Run: headless pygame with SDL's dummy video driver; simulated clock (each Clock.tick advances the game by its frame time, no real sleeping); random seed 0; keys injected as events and as key.get_pressed() state; no mouse input.
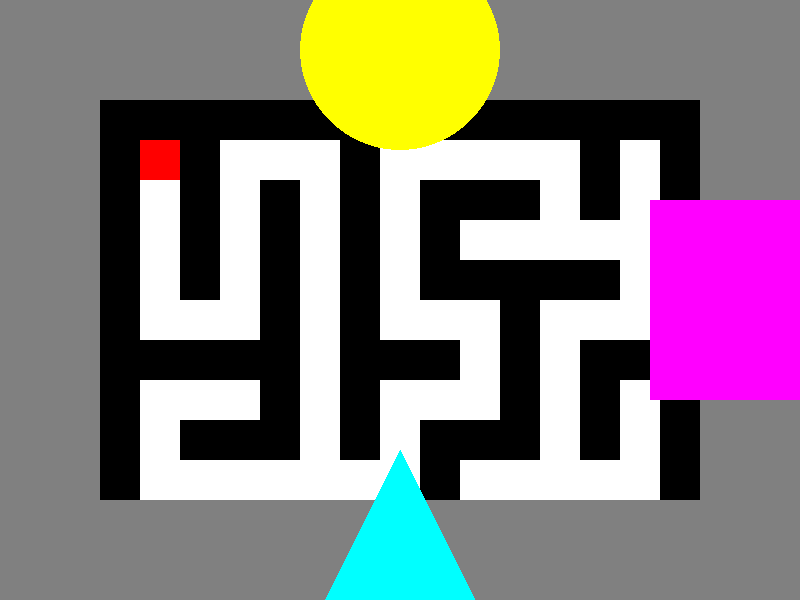
Frame 1 of 4 · flips 1–60 · no input
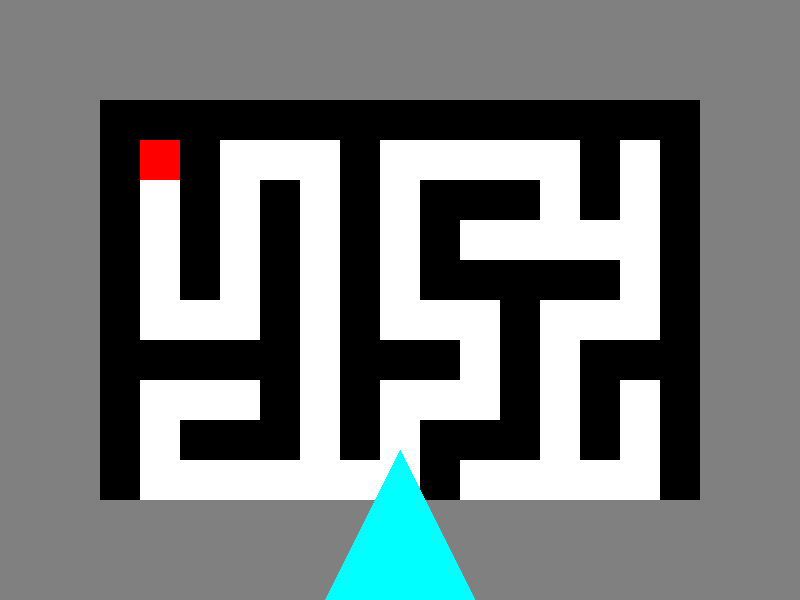
Frame 2 of 4 · flips 61–180 · tapped SPACE, RETURN · held RIGHT (→), D
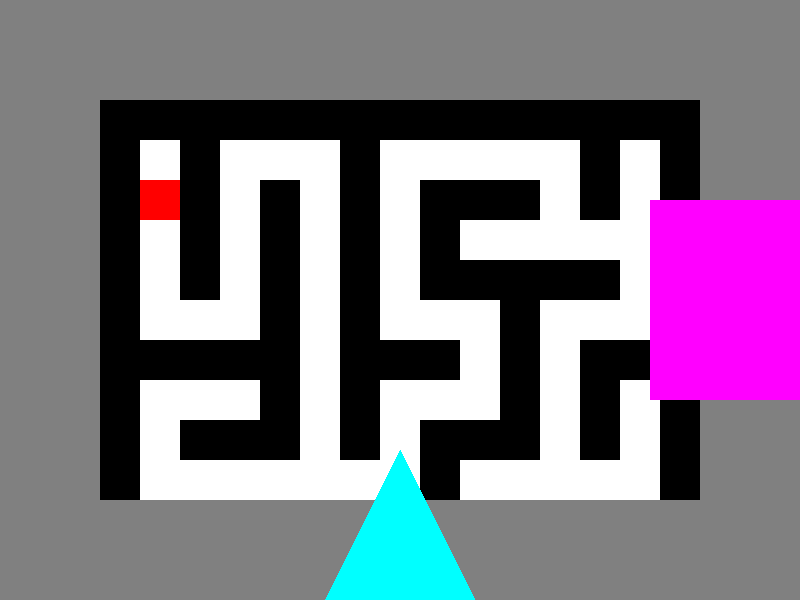
Frame 3 of 4 · flips 181–300 · held DOWN (↓), S
Frame 4 of 4 · flips 301–420 · held LEFT (←), A, UP (↑), W · screen same as frame 1, image omitted

The pygame program that drew these frames:

import pygame
import random
import sys
import math

# Initialize Pygame
pygame.init()

# Constants
SCREEN_WIDTH, SCREEN_HEIGHT = 800, 600
BACKGROUND_COLOR = (128, 128, 128)  # Gray background for border area
WALL_COLOR = (0, 0, 0)  # Black walls
PATH_COLOR = (255, 255, 255)  # White paths
PLAYER_COLOR = (255, 0, 0)
CELL_SIZE = 40
WALL_THICKNESS = 2
FPS = 60
BORDER_SIZE = 100  # Extra space around maze

# Shape colors
SHAPE_COLORS = [
    (255, 255, 0),  # Yellow
    (255, 0, 255),  # Magenta
    (0, 255, 255),  # Cyan
    (255, 165, 0),  # Orange
]

# Screen setup
screen = pygame.display.set_mode((SCREEN_WIDTH, SCREEN_HEIGHT))
pygame.display.set_caption('Maze Game')
clock = pygame.time.Clock()


class FlickeringShape:
    def __init__(self, x, y, shape_type, color, frequency):
        self.x = x
        self.y = y
        self.shape_type = shape_type  # 'circle', 'square', 'triangle', 'diamond'
        self.color = color
        self.frequency = frequency
        self.size = 200  # Size of the shape
        self.visible = True
        self.timer = 0
    
    def update(self, dt):
        self.timer += dt
        # Different frequencies for different shapes
        if self.timer >= 1000 / self.frequency:  # Convert frequency to milliseconds
            self.visible = not self.visible
            self.timer = 0
    
    def draw(self, screen, offset_x, offset_y):
        if not self.visible:
            return
        
        x = offset_x + self.x
        y = offset_y + self.y
        
        if self.shape_type == 'circle':
            pygame.draw.circle(screen, self.color, (x, y), self.size // 2)
        elif self.shape_type == 'square':
            rect = pygame.Rect(x - self.size // 2, y - self.size // 2, self.size, self.size)
            pygame.draw.rect(screen, self.color, rect)
        elif self.shape_type == 'triangle':
            points = [
                (x, y - self.size // 2),
                (x - self.size // 2, y + self.size // 2),
                (x + self.size // 2, y + self.size // 2)
            ]
            pygame.draw.polygon(screen, self.color, points)
        elif self.shape_type == 'diamond':
            points = [
                (x, y - self.size // 2),
                (x + self.size // 2, y),
                (x, y + self.size // 2),
                (x - self.size // 2, y)
            ]
            pygame.draw.polygon(screen, self.color, points)


class Player:
    def __init__(self, x, y):
        self.rect = pygame.Rect(x * CELL_SIZE, y * CELL_SIZE, CELL_SIZE, CELL_SIZE)

    def move(self, dx, dy):
        self.rect.x += dx * CELL_SIZE
        self.rect.y += dy * CELL_SIZE


def create_flickering_shapes():
    """Create four flickering shapes positioned in the border area around maze"""
    shapes = []
    
    # Calculate maze area
    maze_width = (SCREEN_WIDTH - 2 * BORDER_SIZE)
    maze_height = (SCREEN_HEIGHT - 2 * BORDER_SIZE)
    maze_center_x = SCREEN_WIDTH // 2
    maze_center_y = SCREEN_HEIGHT // 2
    
    # Top border - Circle (2 Hz)
    shapes.append(FlickeringShape(maze_center_x, BORDER_SIZE // 2, 'circle', SHAPE_COLORS[0], 5))
    
    # Right border - Square (3 Hz)
    shapes.append(FlickeringShape(SCREEN_WIDTH - BORDER_SIZE // 2, maze_center_y, 'square', SHAPE_COLORS[1], 10))
    
    # Bottom border - Triangle (4 Hz)
    shapes.append(FlickeringShape(maze_center_x, SCREEN_HEIGHT - BORDER_SIZE // 2, 'triangle', SHAPE_COLORS[2], 15))
    
    # Left border - Diamond (5 Hz)
    shapes.append(FlickeringShape(BORDER_SIZE // 2, maze_center_y, 'diamond', SHAPE_COLORS[3], 20))
    
    return shapes


def draw_maze(maze, player, shapes, dt):
    # Calculate maze dimensions and positioning with border
    maze_width = len(maze[0]) * CELL_SIZE
    maze_height = len(maze) * CELL_SIZE

    x_offset = BORDER_SIZE
    y_offset = BORDER_SIZE

    # Draw maze
    for y in range(len(maze)):
        for x in range(len(maze[y])):
            cell = maze[y][x]
            if cell == 'W':
                pygame.draw.rect(screen, WALL_COLOR, (x_offset + x * CELL_SIZE, y_offset + y * CELL_SIZE, CELL_SIZE, CELL_SIZE))
            else:
                pygame.draw.rect(screen, PATH_COLOR, (x_offset + x * CELL_SIZE, y_offset + y * CELL_SIZE, CELL_SIZE, CELL_SIZE))
    
    # Draw player
    pygame.draw.rect(screen, PLAYER_COLOR, (x_offset + player.rect.x, y_offset + player.rect.y, CELL_SIZE, CELL_SIZE))
    
    # Update and draw flickering shapes
    for shape in shapes:
        shape.update(dt)
        shape.draw(screen, 0, 0)  # No offset needed as shapes are positioned absolutely


def is_path(maze, x, y):
    if 0 <= x < len(maze[0]) and 0 <= y < len(maze) and maze[y][x] == 'P':
        return True
    return False


def find_neighbors(x, y, width, height, maze):
    """Identify and return valid neighboring cells for maze generation."""
    neighbors = []
    if x > 1 and maze[y][x - 2] == 'W':
        neighbors.append((x - 2, y))
    if x < width - 2 and maze[y][x + 2] == 'W':
        neighbors.append((x + 2, y))
    if y > 1 and maze[y - 2][x] == 'W':
        neighbors.append((x, y - 2))
    if y < height - 2 and maze[y + 2][x] == 'W':
        neighbors.append((x, y + 2))
    return neighbors


def connect_cells(maze, cell, next_cell):
    """Connect the current cell to the chosen next cell in the maze."""
    x, y = cell
    nx, ny = next_cell
    if nx == x:
        maze[min(ny, y) + 1][x] = 'P'
    else:
        maze[y][min(nx, x) + 1] = 'P'


def generate_maze(width, height):
    maze = [['W' for _ in range(width)] for _ in range(height)]
    stack = [(1, 1)]

    while stack:
        cell = stack[-1]
        x, y = cell
        maze[y][x] = 'P'
        neighbors = find_neighbors(x, y, width, height, maze)

        if neighbors:
            next_cell = random.choice(neighbors)
            connect_cells(maze, cell, next_cell)
            stack.append(next_cell)
        else:
            stack.pop()

    return maze


def process_events(player, maze):
    """Handle all Pygame events and return a boolean status for the game loop."""
    for event in pygame.event.get():
        if event.type == pygame.QUIT:
            return False
        if event.type == pygame.KEYDOWN:
            if process_keydown(event.key, player, maze):
                return False
    return True


def process_keydown(key, player, maze):
    """Process keydown events and move the player if the path is valid."""
    directions = {
        pygame.K_LEFT: (-1, 0),
        pygame.K_RIGHT: (1, 0),
        pygame.K_UP: (0, -1),
        pygame.K_DOWN: (0, 1),
    }
    if key in directions:
        dx, dy = directions[key]
        new_x = player.rect.x // CELL_SIZE + dx
        new_y = player.rect.y // CELL_SIZE + dy
        if is_path(maze, new_x, new_y):
            player.move(dx, dy)


def main():
    pygame.init()
    screen = pygame.display.set_mode((SCREEN_WIDTH, SCREEN_HEIGHT))
    clock = pygame.time.Clock()

    # Generate smaller maze to account for border
    maze_cells_width = (SCREEN_WIDTH - 2 * BORDER_SIZE) // CELL_SIZE
    maze_cells_height = (SCREEN_HEIGHT - 2 * BORDER_SIZE) // CELL_SIZE
    maze = generate_maze(maze_cells_width, maze_cells_height)
    player = Player(1, 1)
    shapes = create_flickering_shapes()

    running = True
    while running:
        dt = clock.tick(FPS)  # Get delta time in milliseconds
        running = process_events(player, maze)

        screen.fill(BACKGROUND_COLOR)
        draw_maze(maze, player, shapes, dt)
        pygame.display.flip()

    pygame.quit()
    sys.exit()


if __name__ == "__main__":
    main()
